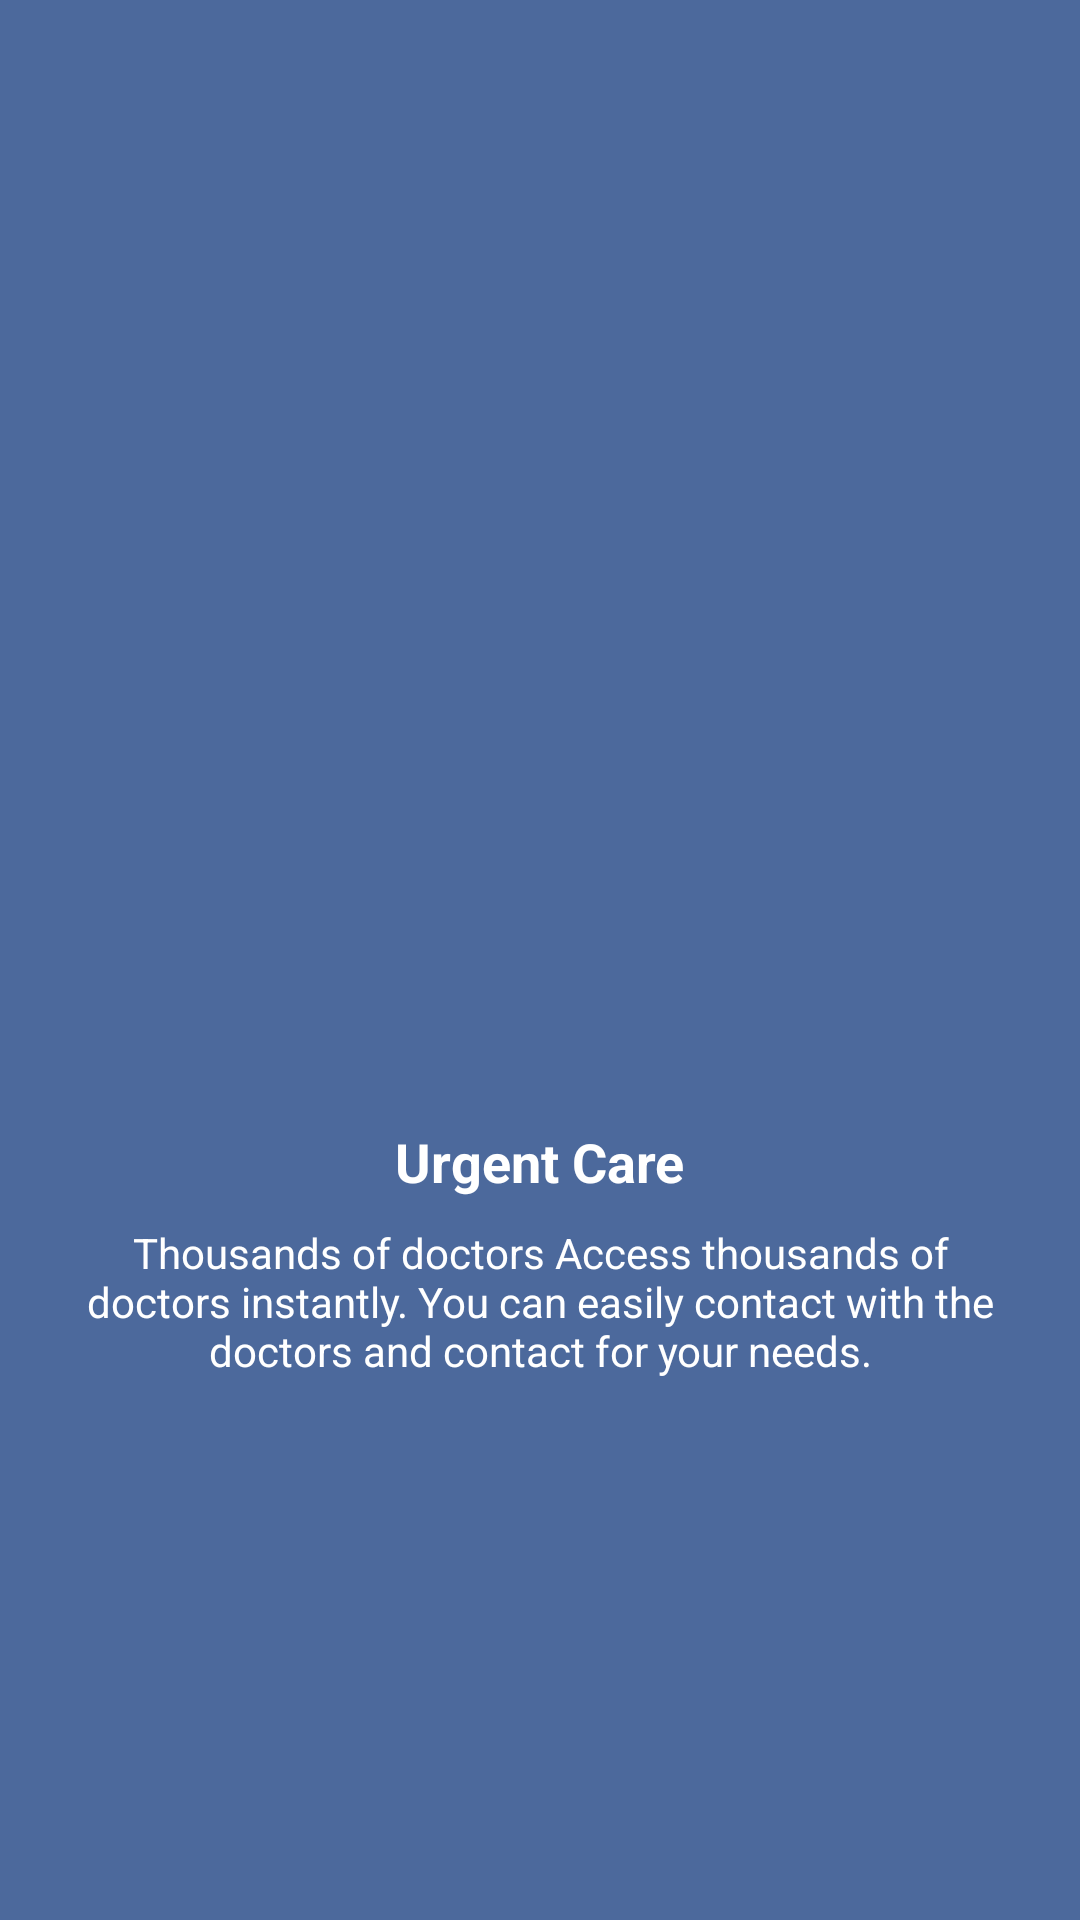

This screen was rendered from an Android layout file. Write that file and the resources it references.
<!-- AndroidManifest.xml: activity theme Theme.Design.NoActionBar -->
<!-- res/layout/activity_splash.xml -->
<?xml version="1.0" encoding="utf-8"?>
<androidx.constraintlayout.widget.ConstraintLayout xmlns:android="http://schemas.android.com/apk/res/android"
    xmlns:app="http://schemas.android.com/apk/res-auto"
    xmlns:tools="http://schemas.android.com/tools"
android:theme="@style/Theme.AppCompat.NoActionBar"
    android:layout_width="match_parent"
    android:background="#4C699C"
    android:layout_height="match_parent"
    tools:context=".SplashActivity">


    <TextView
        android:layout_width="match_parent"
        android:layout_height="wrap_content"
        android:layout_marginStart="24dp"
        android:layout_marginEnd="24dp"
        android:gravity="center"
        android:textColor="@color/white"
        android:text="Thousands of doctors
Access thousands of doctors instantly.
You can easily contact with the doctors
and contact for your needs."
        app:layout_constraintBottom_toBottomOf="parent"
        app:layout_constraintEnd_toEndOf="@+id/textView"
        app:layout_constraintHorizontal_bias="0.498"
        app:layout_constraintStart_toStartOf="@+id/textView"
        app:layout_constraintTop_toBottomOf="@+id/textView"
        app:layout_constraintVertical_bias="0.046" />

    <ImageView
        android:id="@+id/imageView"
        android:layout_width="216dp"
        android:layout_height="327dp"
        android:layout_marginTop="48dp"
        app:layout_constraintEnd_toEndOf="parent"
        app:layout_constraintHorizontal_bias="0.497"
        app:layout_constraintStart_toStartOf="parent"
        app:layout_constraintTop_toTopOf="parent"
        app:srcCompat="@drawable/img1" />

    <TextView

        android:id="@+id/textView"
        android:layout_width="wrap_content"
        android:layout_height="wrap_content"
        android:text="Urgent Care"
        android:textColor="@color/white"
        android:textSize="18dp"
        android:textStyle="bold"
        app:layout_constraintEnd_toEndOf="@+id/imageView"
        app:layout_constraintStart_toStartOf="@+id/imageView"
        app:layout_constraintTop_toBottomOf="@+id/imageView" />
</androidx.constraintlayout.widget.ConstraintLayout>
<!-- resources referenced by this layout -->
<resources>
  <color name="white">#FFFFFFFF</color>
  <!-- drawable img1: png bitmap (drawable, 32313 bytes) -->
</resources>
